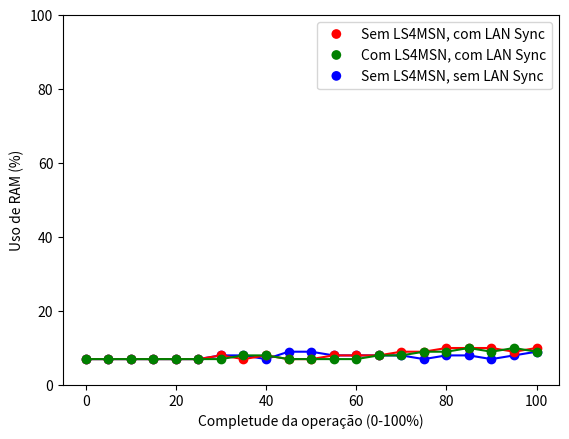

This chart was generated by the following Python code:
import matplotlib.pyplot as plt
from matplotlib.legend_handler import HandlerPatch
import matplotlib.lines as mlines
import matplotlib.patches as mpatches
import numpy as np

class HandlerEllipse(HandlerPatch):
    def create_artists(self, legend, orig_handle,
                       xdescent, ydescent, width, height, fontsize, trans):
        center = 0.5 * width - 0.5 * xdescent, 0.5 * height - 0.5 * ydescent
        p = mpatches.Ellipse(xy=center, width=height + ydescent,
                             height=height + ydescent)
        self.update_prop(p, orig_handle, legend)
        p.set_transform(trans)
        return [p]


tamanhos = [0, 5, 10, 15, 20, 25, 30, 35, 40, 45, 50, 55, 60, 65, 70, 75, 80, 85, 90, 95, 100]

# INTERNET
plt.plot(tamanhos, [7, 7, 7, 7, 7, 7, 8, 8, 7, 9, 9, 8, 8, 8, 8, 7, 8,  8,  7,  8, 9], '-bo')

# BOB
plt.plot(tamanhos, [7, 7, 7, 7, 7, 7, 8, 7, 8, 7, 7, 8, 8, 8, 9, 9, 10, 10, 10, 9, 10], '-ro')

# DIEL
plt.plot(tamanhos, [7, 7, 7, 7, 7, 7, 7, 8, 8, 7, 7, 7, 7, 8, 8, 9, 9,  10, 9,  10, 9], '-go')

# plt.plot(tamanhos, [1.96, 3, 27.94, 97.05], 'ro', label='Bob')
# plt.plot(tamanhos, [2.08, 3, 28.3, 98.59], 'go', label='Diel')


# Legendas:

# LAN Sync
lansync_result_bob_line = mpatches.Circle(0.5, 0.5, facecolor="red", label="Sem LS4MSN, com LAN Sync")
lansync_result_diel_line = mpatches.Circle(0.5, 0.5, facecolor="green", label="Com LS4MSN, com LAN Sync")

# Internet
internet_result_line = mpatches.Circle(0.5, 0.5, facecolor="blue", label='Sem LS4MSN, sem LAN Sync')

# Mostra legenda
plt.legend(handles=[lansync_result_bob_line, lansync_result_diel_line, internet_result_line],
    handler_map={mpatches.Circle: HandlerEllipse()})


plt.ylabel('Uso de RAM (%)')
plt.xlabel('Completude da operação (0-100%)')

plt.ylim(0, 100)

# plt.show()
plt.savefig('plot_ls4msn_ram.pdf')
